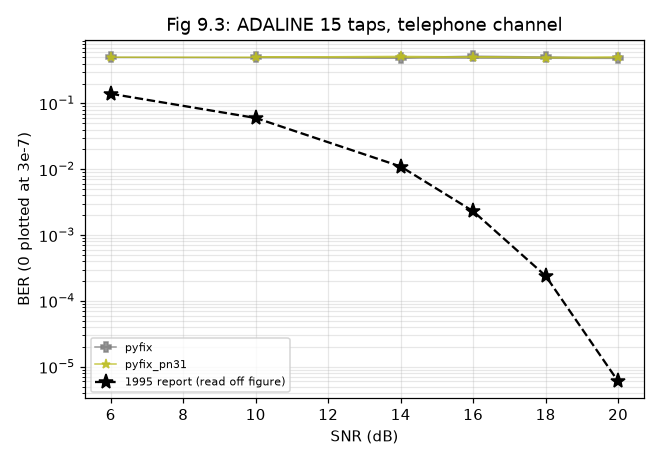

The data file committed next to this chart (first rows):
impl, setting, trials, ber, fail_per_trial, final_err, hung, gaveup_per_trial, secs, final_err_all
pyfix, snr=10, 100, 0.5038, 10.0, nan, False, 1.0, 6.6, inf
pyfix, snr=14, 100, 0.4954, 10.0, nan, False, 1.0, 6.6, inf
pyfix, snr=16, 100, 0.52, 10.0, nan, False, 1.0, 6.6, inf
pyfix, snr=18, 100, 0.5065, 10.0, nan, False, 1.0, 6.5, inf
pyfix, snr=20, 100, 0.4825, 10.0, nan, False, 1.0, 6.6, inf
pyfix, snr=6, 100, 0.4982, 10.0, nan, False, 1.0, 6.5, inf
pyfix_pn31, snr=10, 100, 0.5042, 10.0, nan, False, 1.0, 6.6, 3.7677757267655403e+199
pyfix_pn31, snr=14, 100, 0.5165, 10.0, nan, False, 1.0, 6.5, 2.366312725566561e+139
pyfix_pn31, snr=16, 100, 0.5076, 10.0, nan, False, 1.0, 6.6, 3.307063431618412e+124
pyfix_pn31, snr=18, 100, 0.4922, 10.0, nan, False, 1.0, 6.6, 7.637030205630352e+111
pyfix_pn31, snr=20, 100, 0.4997, 10.0, nan, False, 1.0, 6.6, 4.1389231843493795e+102
pyfix_pn31, snr=6, 100, 0.5024, 10.0, nan, False, 1.0, 6.5, 3.765132600893356e+273
